Labelled photos from "dataset", an image-classification folder in Charu-2718/PCause. The possible labels are: infected, not infected.

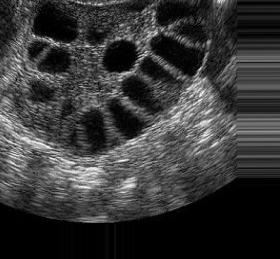
Label: infected

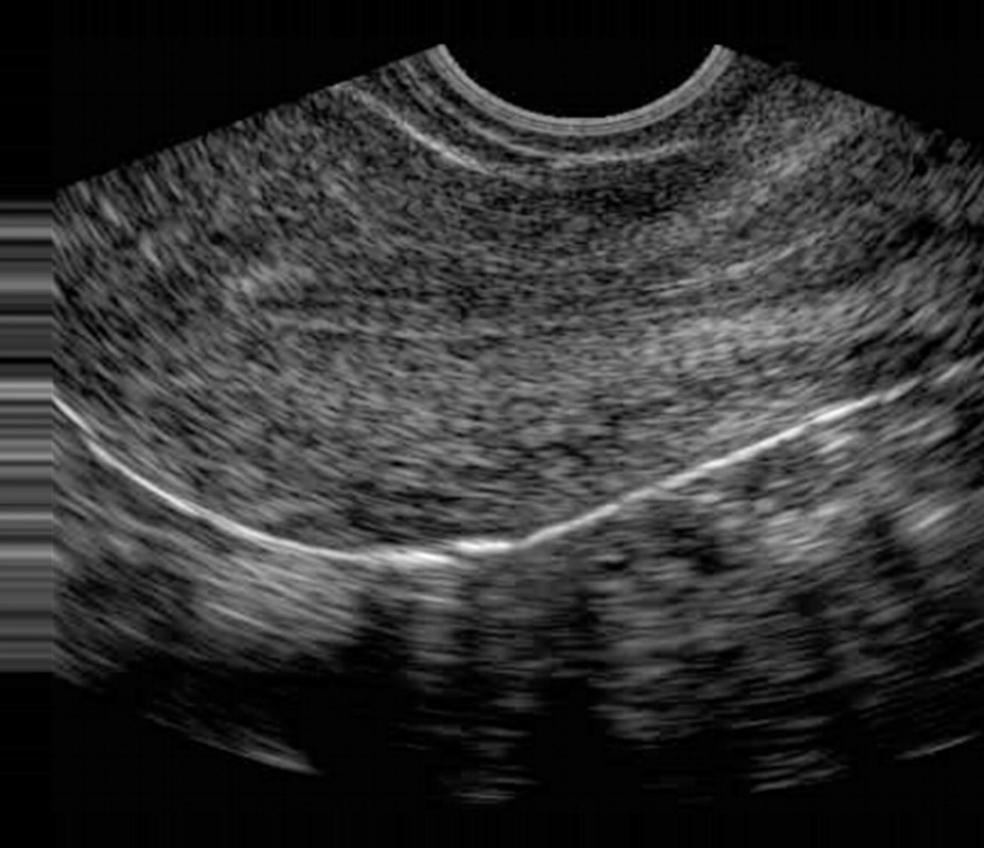
Label: not infected

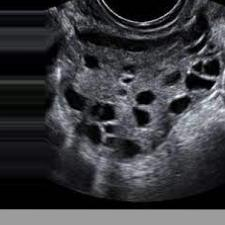
Label: infected

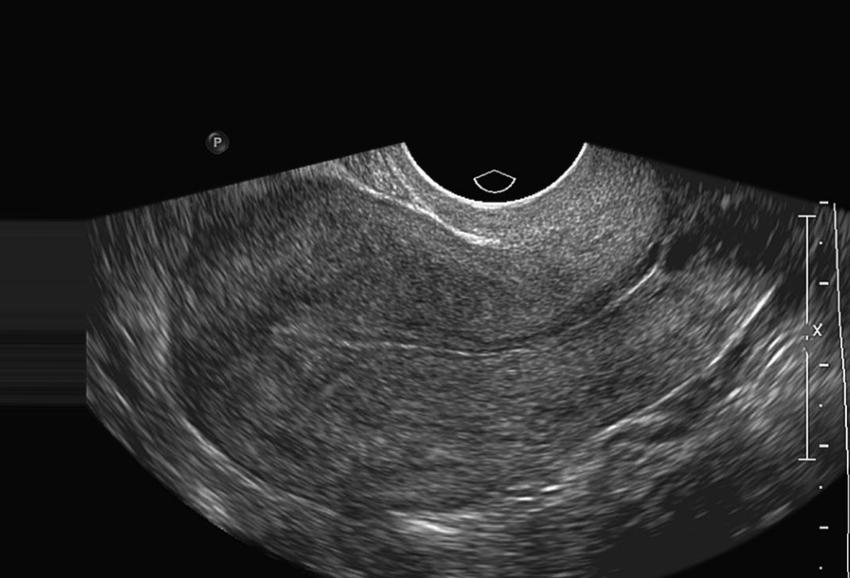
Label: not infected

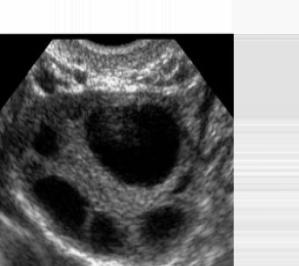
Label: infected

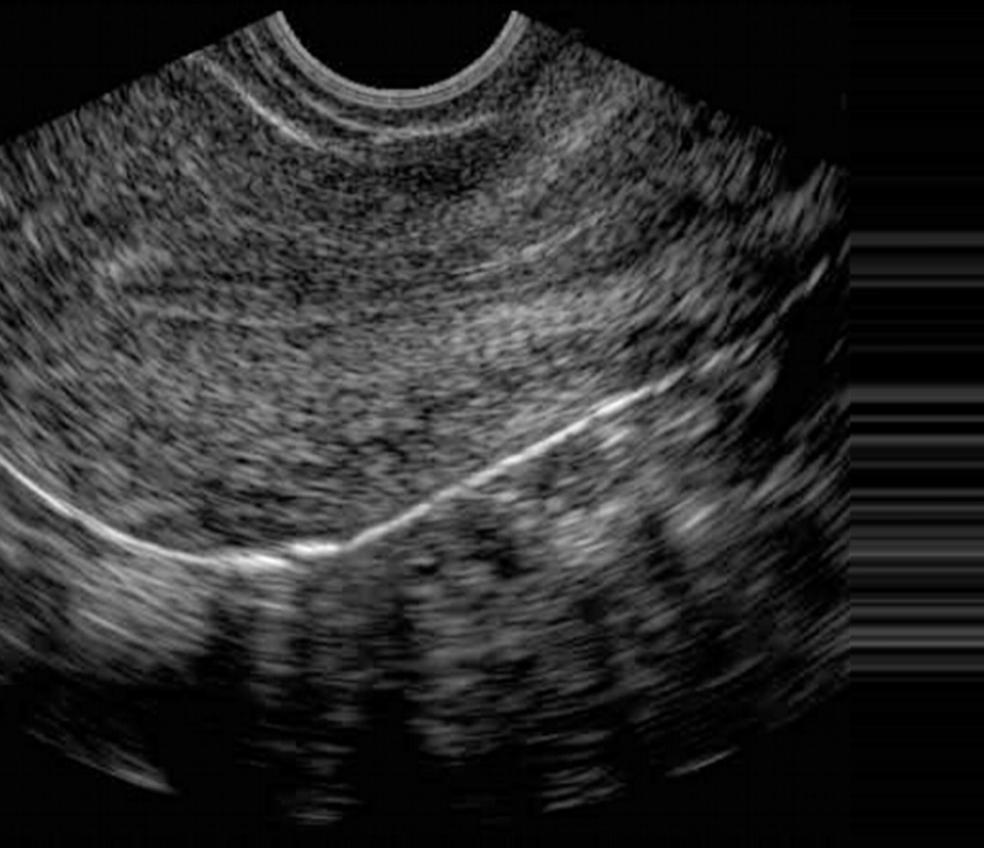
Label: not infected
